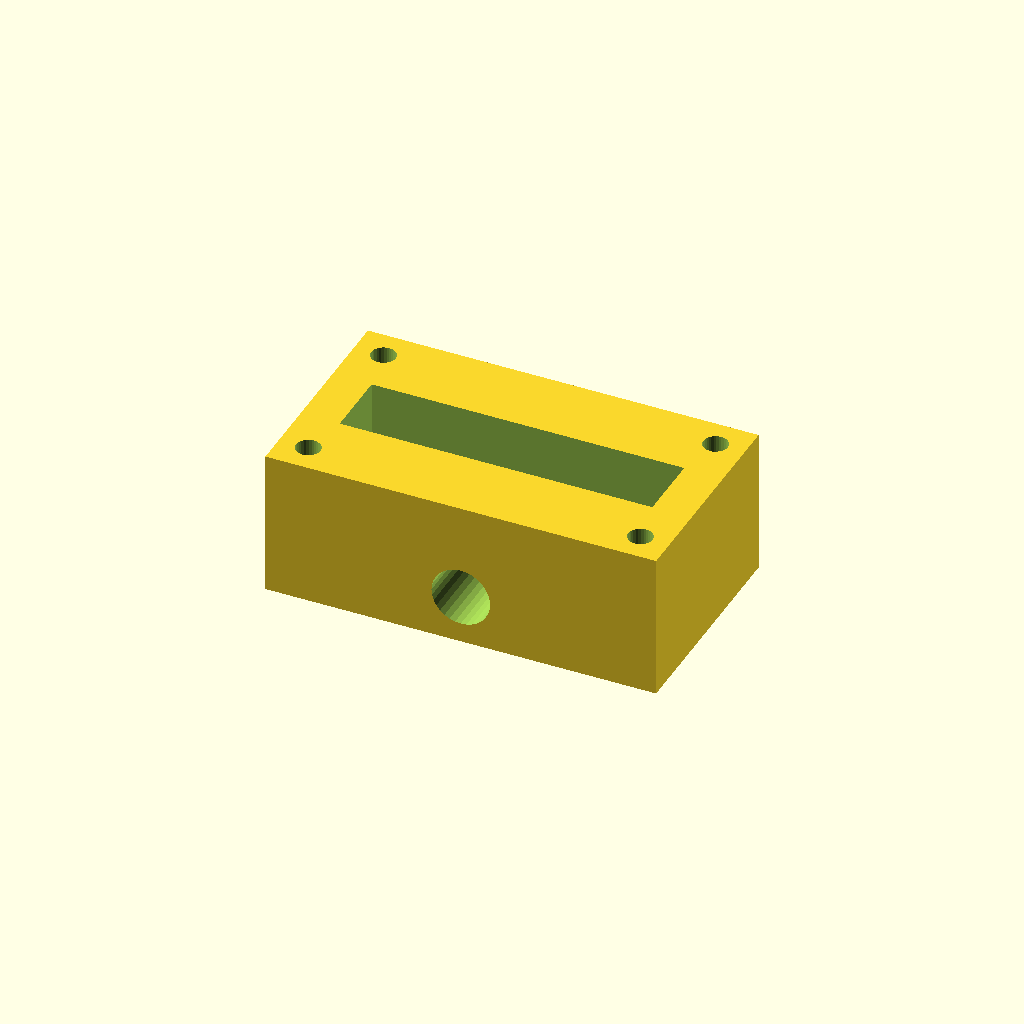
Cell 1: rendered with the file's own defaults.
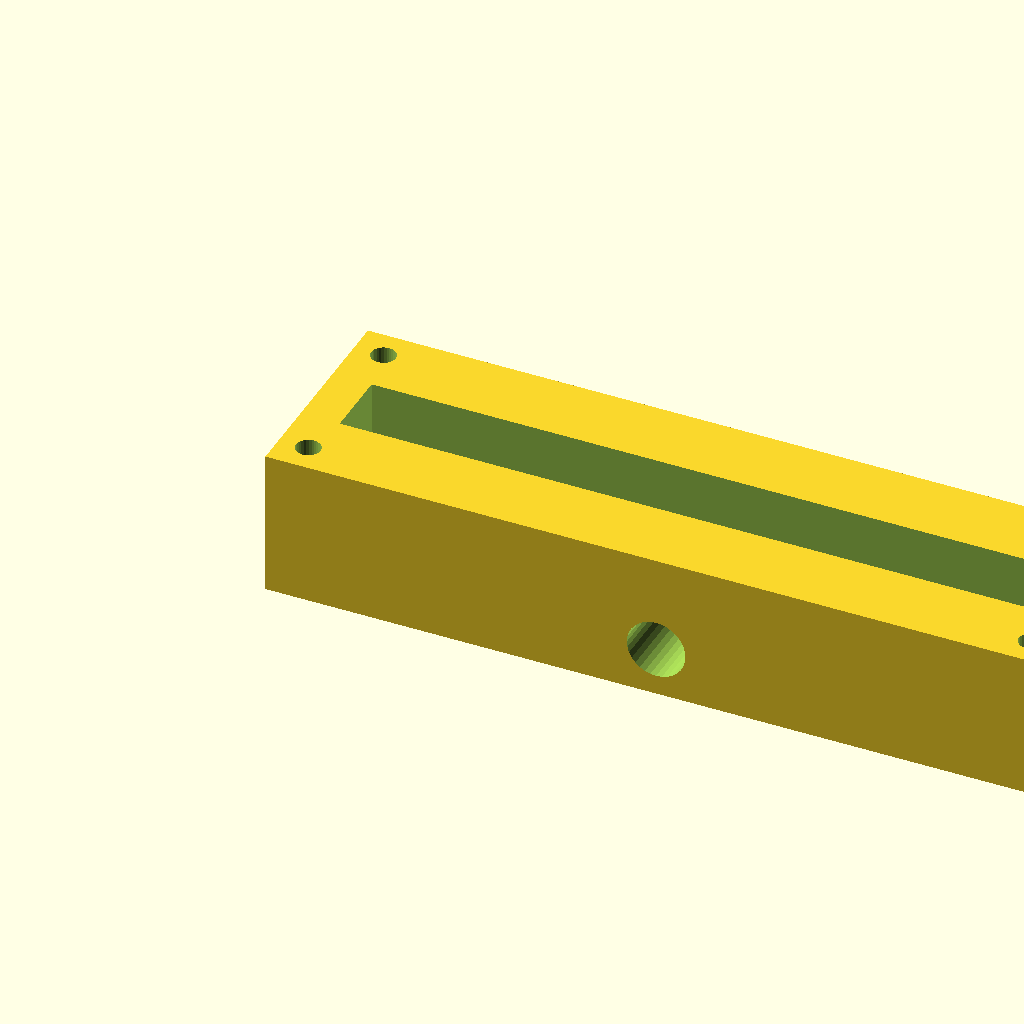
Cell 2: block_l = 160 (everything else at default).
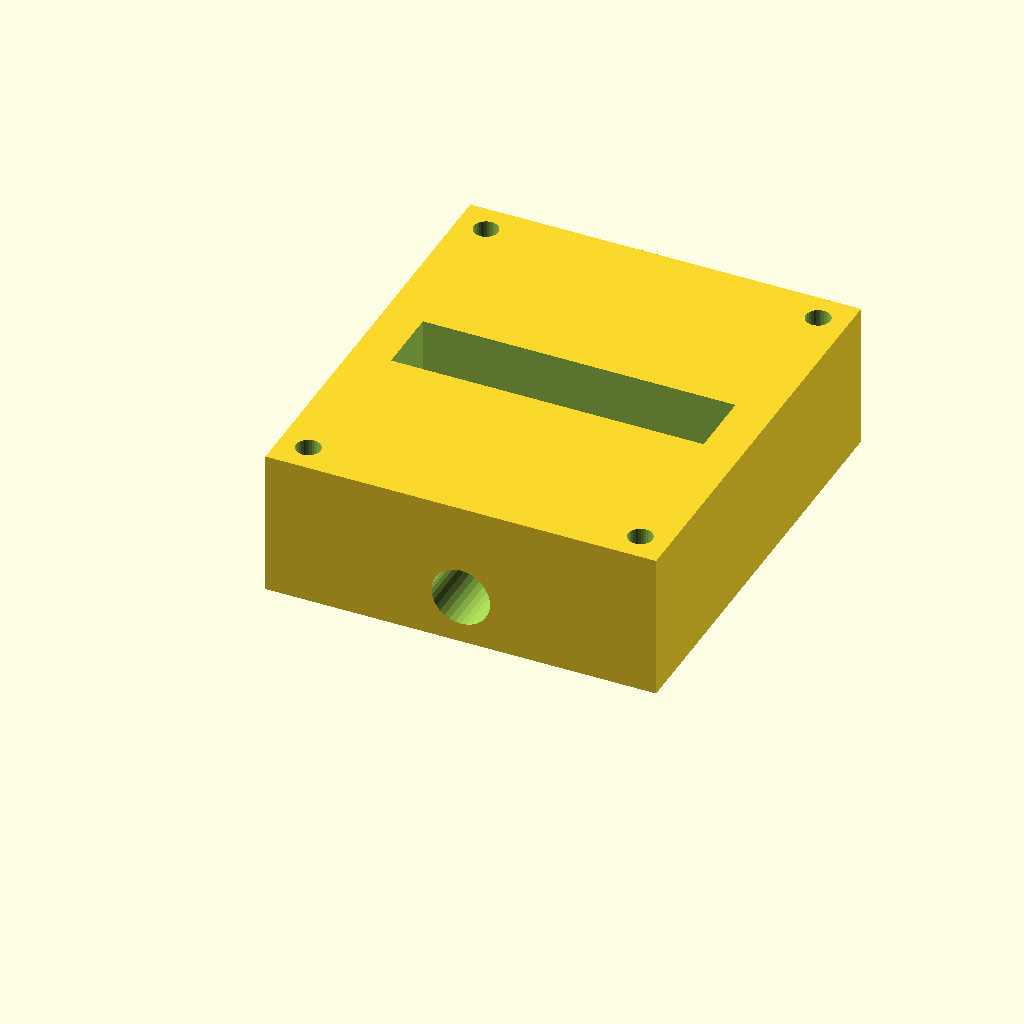
Cell 3 — block_w set to 90, the other parameters unchanged.
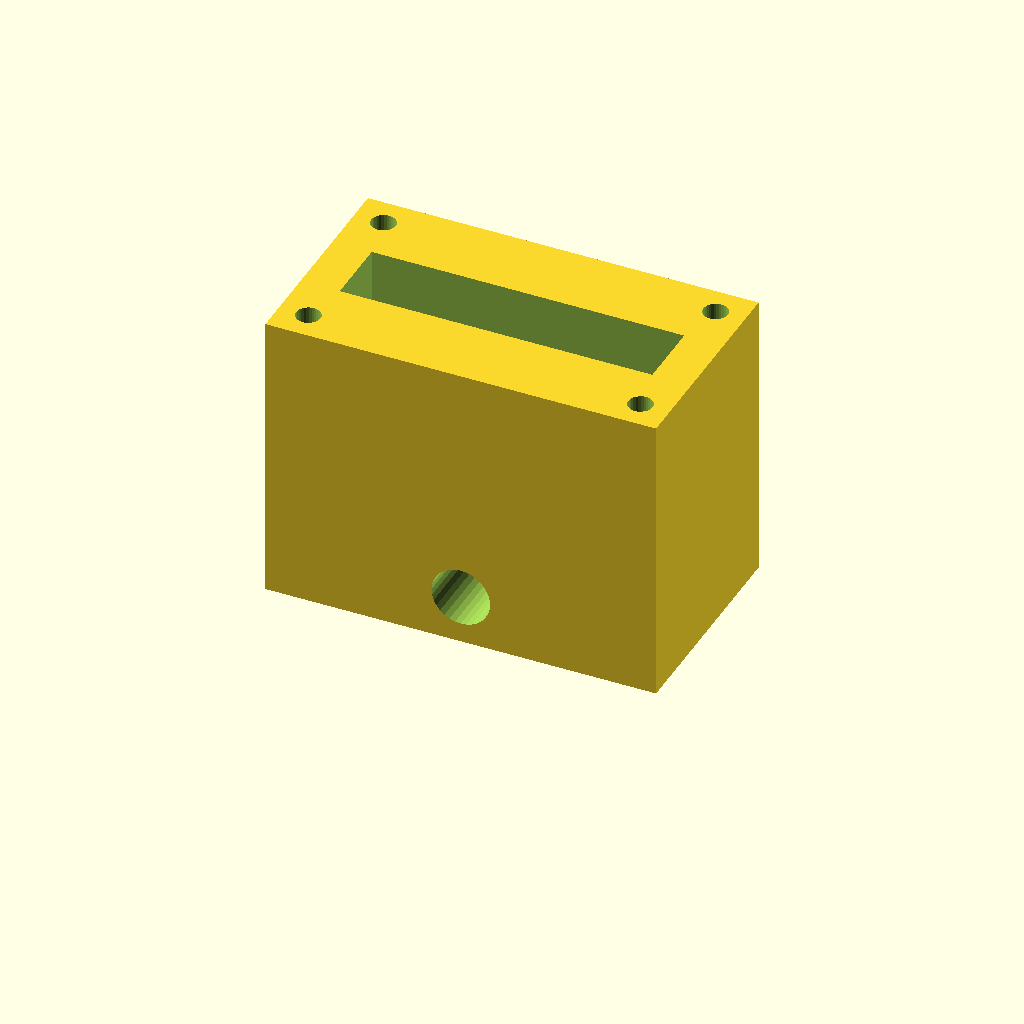
Cell 4 — block_h set to 60, the other parameters unchanged.
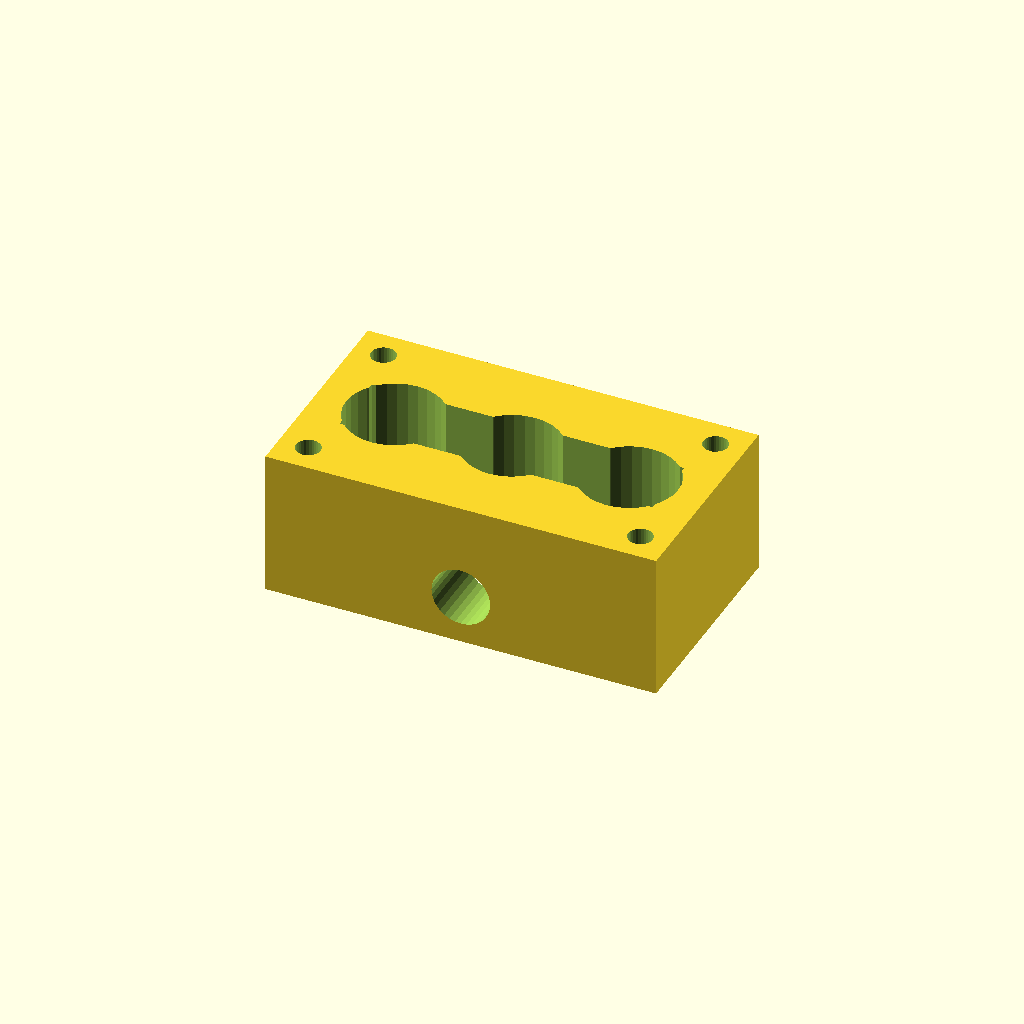
Cell 5: the same model with port_d = 20.
All cells are drawn from one camera (rotation 55°, 0°, 25°, orthographic, colour scheme Cornfield), so only the parameter changes between them.
The OpenSCAD source (optional_data/data/solid2/manifoldblock/part_0142.scad):
$fn = 32;

// ----------------------------------------------------------------------
// Manifold block: side_outlet manifold
// ----------------------------------------------------------------------

// --- parameters (mm) ---
block_l = 80;             // block length, X
block_w = 45;             // block width, Y
block_h = 30;             // block height, Z
port_d = 10;              // port bore diameter
port_pitch = 24;          // port pitch along X
gallery_d = 14;           // top gallery width, Y
gallery_depth = 14;       // gallery pocket depth
wall_p = 8;               // gallery end wall thickness, X
mnt_d = 5;                // mounting hole diameter
mnt_in = 6;               // mounting hole inset from the edges
out_d = 12;               // outlet bore diameter
out_z = 10;               // outlet axis height

n_ports = 3;  // ports in the row
port_x0 = (block_l - (n_ports - 1) * port_pitch) / 2;  // first port X

difference() {
  cube([block_l, block_w, block_h]);
  for (i = [0 : n_ports - 1])
    translate([port_x0 + i * port_pitch, block_w / 2, -1])
      cylinder(h = block_h + 2, d = port_d);
  translate([wall_p, block_w / 2 - gallery_d / 2, block_h - gallery_depth])
    cube([block_l - 2 * wall_p, gallery_d, gallery_depth + 1]);
  for (cx = [mnt_in, block_l - mnt_in])
    for (cy = [mnt_in, block_w - mnt_in])
      translate([cx, cy, -1]) cylinder(h = block_h + 2, d = mnt_d);
  translate([block_l / 2, -1, out_z]) rotate([-90, 0, 0])
    cylinder(h = block_w + 2, d = out_d);
}
Parameter table extracted from the source (name, type, default, range or options):
block_l: number, default 80
block_w: number, default 45
block_h: number, default 30
port_d: number, default 10
port_pitch: number, default 24
gallery_d: number, default 14
gallery_depth: number, default 14
wall_p: number, default 8
mnt_d: number, default 5
mnt_in: number, default 6
out_d: number, default 12
out_z: number, default 10
n_ports: number, default 3
